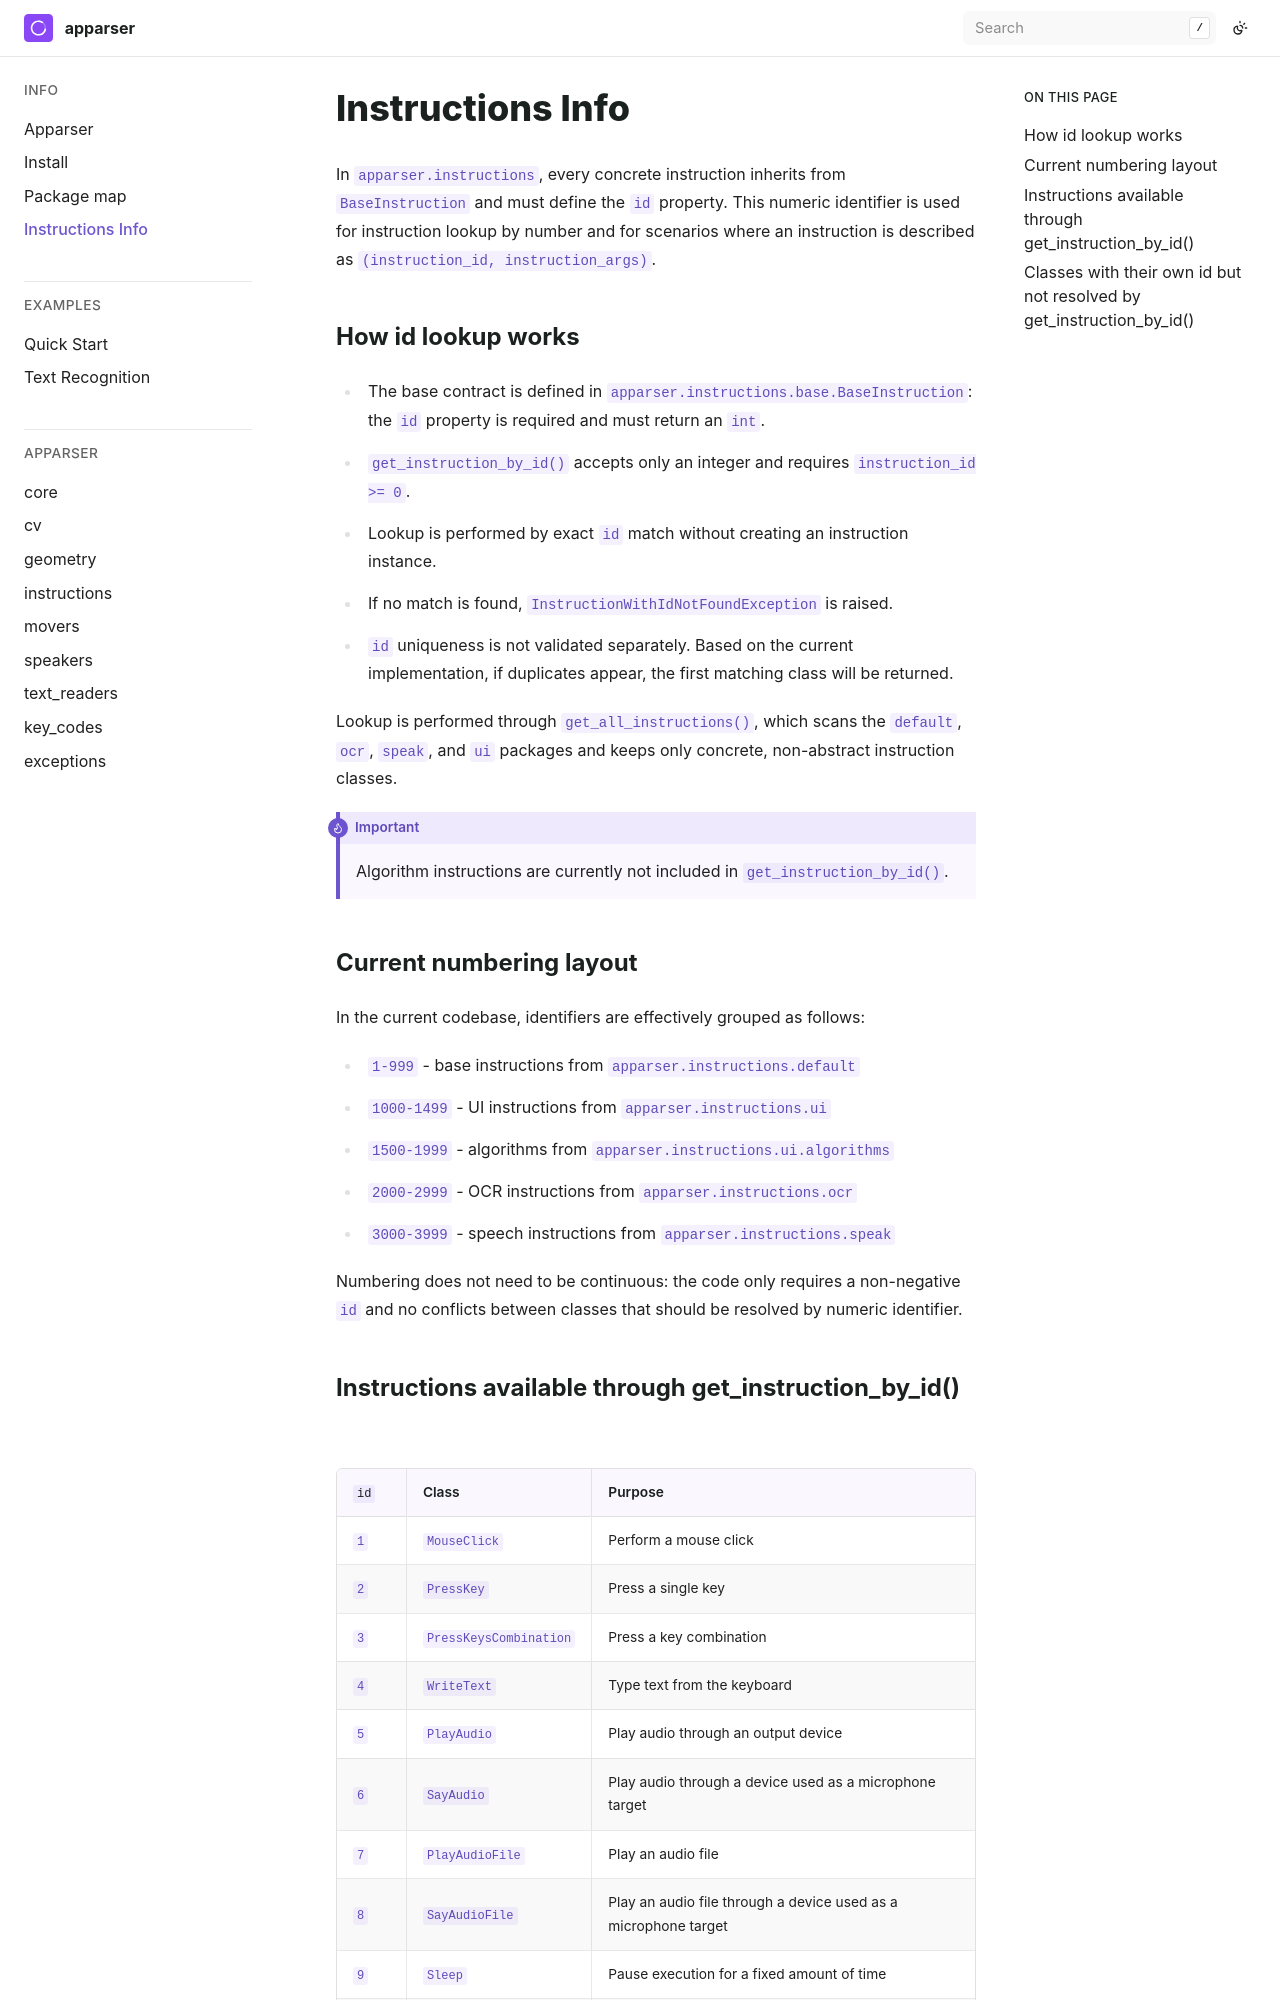

repository: apparser-development/apparser · page: info/instructions_ids.html · generator: sphinx

Instructions Info
=======================

In ``apparser.instructions``, every concrete instruction inherits from
``BaseInstruction`` and must define the ``id`` property. This numeric
identifier is used for instruction lookup by number and for scenarios where an
instruction is described as ``(instruction_id, instruction_args)``.

How id lookup works
-----------------------

* The base contract is defined in
  ``apparser.instructions.base.BaseInstruction``: the ``id`` property is
  required and must return an ``int``.
* ``get_instruction_by_id()`` accepts only an integer and requires
  ``instruction_id >= 0``.
* Lookup is performed by exact ``id`` match without creating an instruction
  instance.
* If no match is found, ``InstructionWithIdNotFoundException`` is raised.
* ``id`` uniqueness is not validated separately. Based on the current
  implementation, if duplicates appear, the first matching class will be
  returned.

Lookup is performed through ``get_all_instructions()``, which scans the
``default``, ``ocr``, ``speak``, and ``ui`` packages and keeps only concrete,
non-abstract instruction classes.

.. important::

   Algorithm instructions are currently not included
   in ``get_instruction_by_id()``.

Current numbering layout
------------------------

In the current codebase, identifiers are effectively grouped as follows:

* ``1-999`` - base instructions from ``apparser.instructions.default``
* ``1000-1499`` - UI instructions from ``apparser.instructions.ui``
* ``1500-1999`` - algorithms from ``apparser.instructions.ui.algorithms``
* ``2000-2999`` - OCR instructions from ``apparser.instructions.ocr``
* ``3000-3999`` - speech instructions from ``apparser.instructions.speak``

Numbering does not need to be continuous: the code only requires a non-negative
``id`` and no conflicts between classes that should be resolved by numeric
identifier.
